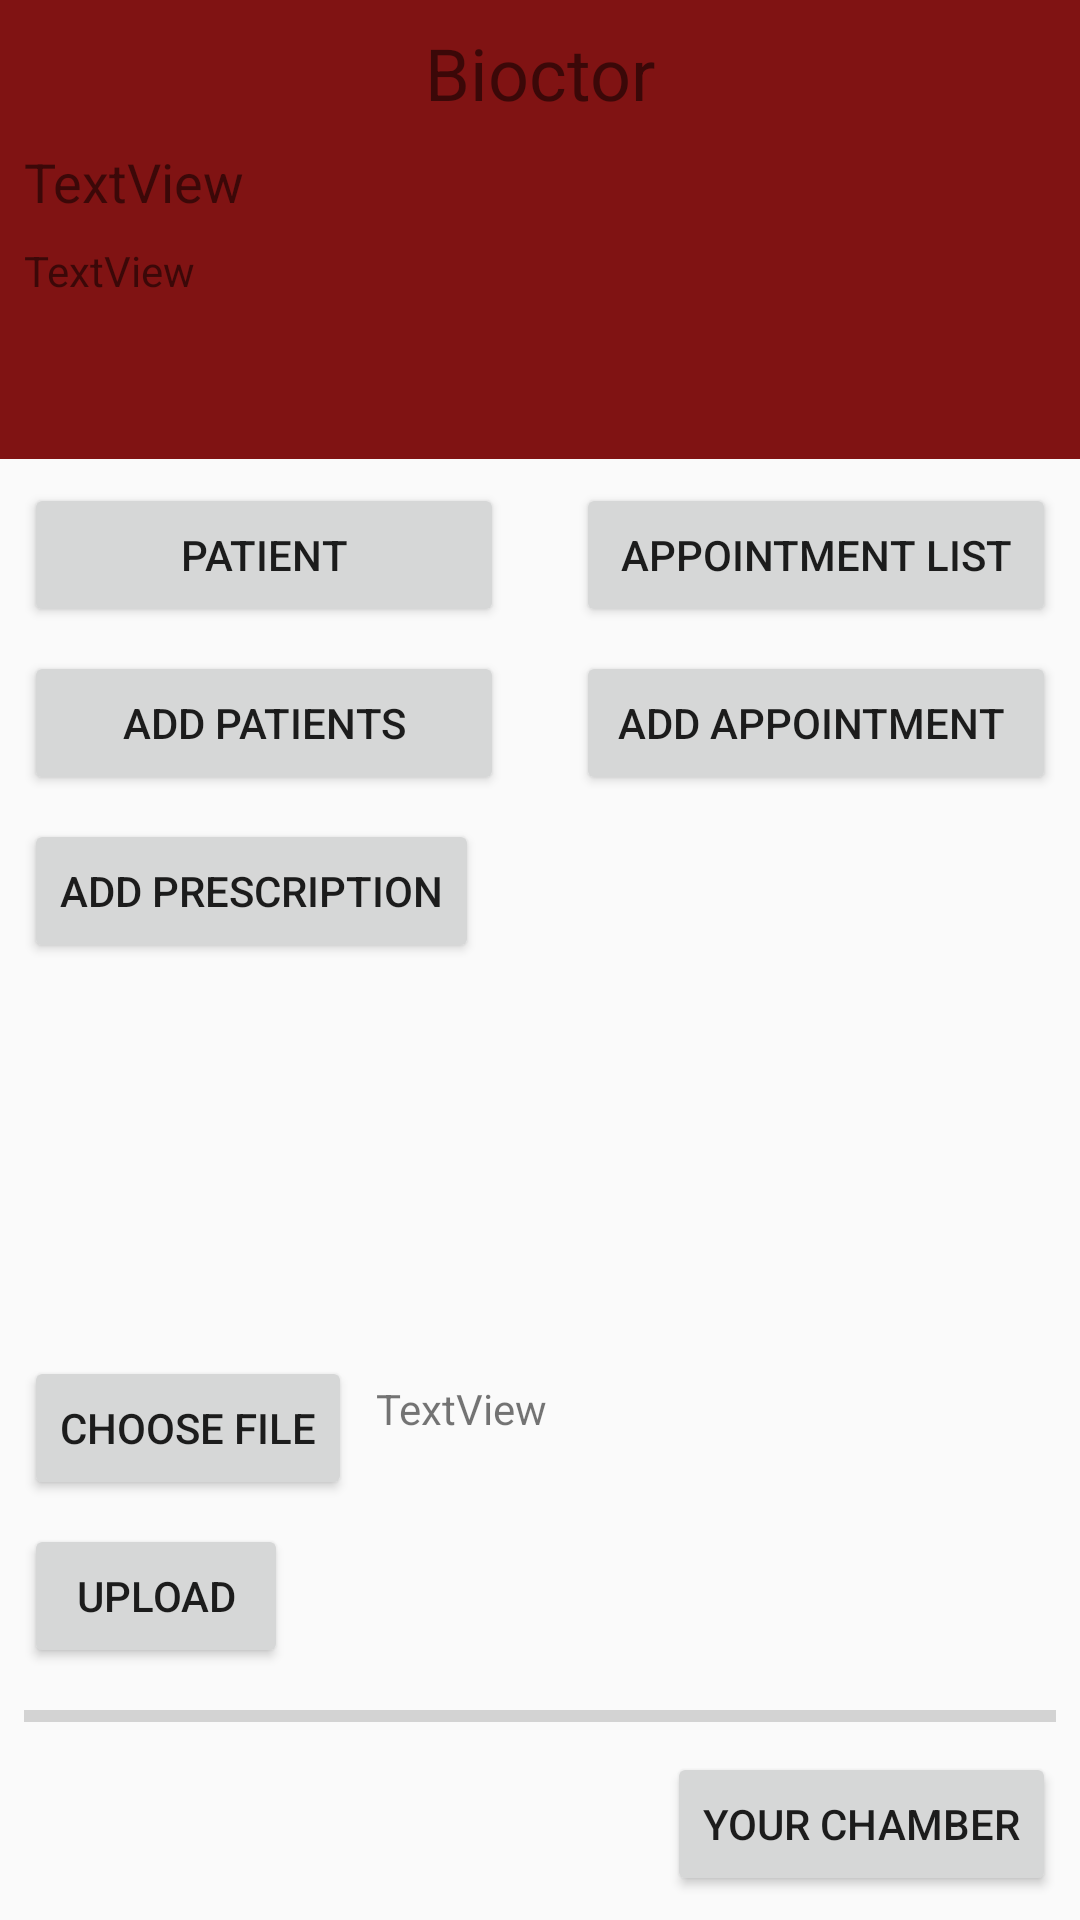

This screen was rendered from an Android layout file. Write that file and the resources it references.
<!-- AndroidManifest.xml: application theme AppTheme -->
<!-- res/layout/activity_main_landing.xml -->
<?xml version="1.0" encoding="utf-8"?>
<android.support.constraint.ConstraintLayout xmlns:android="http://schemas.android.com/apk/res/android"
    xmlns:app="http://schemas.android.com/apk/res-auto"
    xmlns:tools="http://schemas.android.com/tools"
    android:layout_width="match_parent"
    android:layout_height="match_parent">

    <android.support.v7.widget.Toolbar
        android:id="@+id/toolbar4"
        android:layout_width="0dp"
        android:layout_height="153dp"
        android:background="?attr/colorPrimary"
        android:minHeight="?attr/actionBarSize"
        android:theme="?attr/actionBarTheme"
        app:layout_constraintEnd_toEndOf="parent"
        app:layout_constraintHorizontal_bias="0.0"
        app:layout_constraintStart_toStartOf="parent"
        app:layout_constraintTop_toTopOf="parent" />

    <TextView
        android:id="@+id/textView25"
        android:layout_width="wrap_content"
        android:layout_height="wrap_content"
        android:layout_marginStart="8dp"
        android:layout_marginLeft="8dp"
        android:layout_marginTop="8dp"
        android:layout_marginEnd="8dp"
        android:layout_marginRight="8dp"
        android:text="Bioctor"
        android:textSize="24sp"
        app:layout_constraintEnd_toEndOf="parent"
        app:layout_constraintStart_toStartOf="parent"
        app:layout_constraintTop_toTopOf="parent" />

    <Button
        android:id="@+id/Patient_list_button_id"
        android:layout_width="160dp"
        android:layout_height="wrap_content"
        android:layout_marginStart="8dp"
        android:layout_marginLeft="8dp"
        android:layout_marginTop="8dp"
        android:text="Patient"
        app:layout_constraintStart_toStartOf="parent"
        app:layout_constraintTop_toBottomOf="@+id/toolbar4" />

    <Button
        android:id="@+id/appoint_list_button_id"
        android:layout_width="160dp"
        android:layout_height="wrap_content"
        android:layout_marginTop="8dp"
        android:layout_marginEnd="8dp"
        android:layout_marginRight="8dp"
        android:text="Appointment List"
        app:layout_constraintEnd_toEndOf="parent"
        app:layout_constraintTop_toBottomOf="@+id/toolbar4" />

    <Button
        android:id="@+id/add_patient_id"
        android:layout_width="160dp"
        android:layout_height="wrap_content"
        android:layout_marginStart="8dp"
        android:layout_marginLeft="8dp"
        android:layout_marginTop="8dp"
        android:text="Add Patients"
        app:layout_constraintStart_toStartOf="parent"
        app:layout_constraintTop_toBottomOf="@+id/Patient_list_button_id" />

    <Button
        android:id="@+id/add_appointment_id"
        android:layout_width="160dp"
        android:layout_height="wrap_content"
        android:layout_marginTop="8dp"
        android:layout_marginEnd="8dp"
        android:layout_marginRight="8dp"
        android:text="Add Appointment "
        app:layout_constraintEnd_toEndOf="parent"
        app:layout_constraintTop_toBottomOf="@+id/appoint_list_button_id" />

    <Button
        android:id="@+id/your_chamber_id"
        android:layout_width="wrap_content"
        android:layout_height="wrap_content"
        android:layout_marginEnd="8dp"
        android:layout_marginRight="8dp"
        android:layout_marginBottom="8dp"
        android:text="your chamber"
        app:layout_constraintBottom_toBottomOf="parent"
        app:layout_constraintEnd_toEndOf="parent" />

    <TextView
        android:id="@+id/doctor_name_2_id"
        android:layout_width="wrap_content"
        android:layout_height="wrap_content"
        android:layout_marginStart="8dp"
        android:layout_marginLeft="8dp"
        android:layout_marginTop="8dp"
        android:text="TextView"
        android:textSize="18sp"
        app:layout_constraintStart_toStartOf="parent"
        app:layout_constraintTop_toBottomOf="@+id/textView25" />

    <TextView
        android:id="@+id/doctor_spec_2_id"
        android:layout_width="wrap_content"
        android:layout_height="wrap_content"
        android:layout_marginStart="8dp"
        android:layout_marginLeft="8dp"
        android:layout_marginTop="8dp"
        android:text="TextView"
        app:layout_constraintStart_toStartOf="parent"
        app:layout_constraintTop_toBottomOf="@+id/doctor_name_2_id" />

    <Button
        android:id="@+id/test_upload_image_id"
        android:layout_width="wrap_content"
        android:layout_height="wrap_content"
        android:layout_marginStart="8dp"
        android:layout_marginLeft="8dp"
        android:layout_marginEnd="8dp"
        android:layout_marginRight="8dp"
        android:layout_marginBottom="84dp"
        android:text="choose file"
        app:layout_constraintBottom_toTopOf="@+id/your_chamber_id"
        app:layout_constraintEnd_toEndOf="parent"
        app:layout_constraintHorizontal_bias="0.0"
        app:layout_constraintStart_toStartOf="parent" />

    <TextView
        android:id="@+id/upload_file_name_id"
        android:layout_width="wrap_content"
        android:layout_height="wrap_content"
        android:layout_marginStart="8dp"
        android:layout_marginLeft="8dp"
        android:layout_marginTop="8dp"
        android:text="TextView"
        app:layout_constraintStart_toEndOf="@+id/test_upload_image_id"
        app:layout_constraintTop_toTopOf="@+id/test_upload_image_id" />

    <Button
        android:id="@+id/upload_button_id"
        android:layout_width="wrap_content"
        android:layout_height="wrap_content"
        android:layout_marginStart="8dp"
        android:layout_marginLeft="8dp"
        android:layout_marginTop="8dp"
        android:text="upload"
        app:layout_constraintStart_toStartOf="parent"
        app:layout_constraintTop_toBottomOf="@+id/test_upload_image_id" />

    <ProgressBar
        android:id="@+id/progressBar_upload_id"
        style="?android:attr/progressBarStyleHorizontal"
        android:layout_width="0dp"
        android:layout_height="wrap_content"
        android:layout_marginStart="8dp"
        android:layout_marginLeft="8dp"
        android:layout_marginTop="8dp"
        android:layout_marginEnd="8dp"
        android:layout_marginRight="8dp"
        app:layout_constraintEnd_toEndOf="parent"
        app:layout_constraintHorizontal_bias="1.0"
        app:layout_constraintStart_toStartOf="parent"
        app:layout_constraintTop_toBottomOf="@+id/upload_button_id" />

    <ImageView
        android:id="@+id/imageView4_upload_id"
        android:layout_width="83dp"
        android:layout_height="82dp"
        android:layout_marginStart="8dp"
        android:layout_marginLeft="8dp"
        android:layout_marginBottom="8dp"
        app:layout_constraintBottom_toTopOf="@+id/test_upload_image_id"
        app:layout_constraintStart_toStartOf="parent"
        app:srcCompat="@color/colorPrimaryDark" />

    <Button
        android:id="@+id/add_prescription_id"
        android:layout_width="wrap_content"
        android:layout_height="wrap_content"
        android:layout_marginStart="8dp"
        android:layout_marginLeft="8dp"
        android:layout_marginTop="8dp"
        android:text="Add Prescription"
        app:layout_constraintStart_toStartOf="parent"
        app:layout_constraintTop_toBottomOf="@+id/add_patient_id" />
</android.support.constraint.ConstraintLayout>
<!-- resources referenced by this layout -->
<resources>
  <color name="colorPrimaryDark">#801313</color>
  <style name="AppTheme" parent="Theme.AppCompat.Light.NoActionBar">
          <item name="colorPrimary">@color/colorPrimary</item>
          <item name="colorPrimaryDark">@color/colorPrimaryDark</item>
          <item name="colorAccent">@color/colorAccent</item>
      </style>
  <color name="colorPrimary">#801313</color>
  <color name="colorAccent">#801313</color>
</resources>
